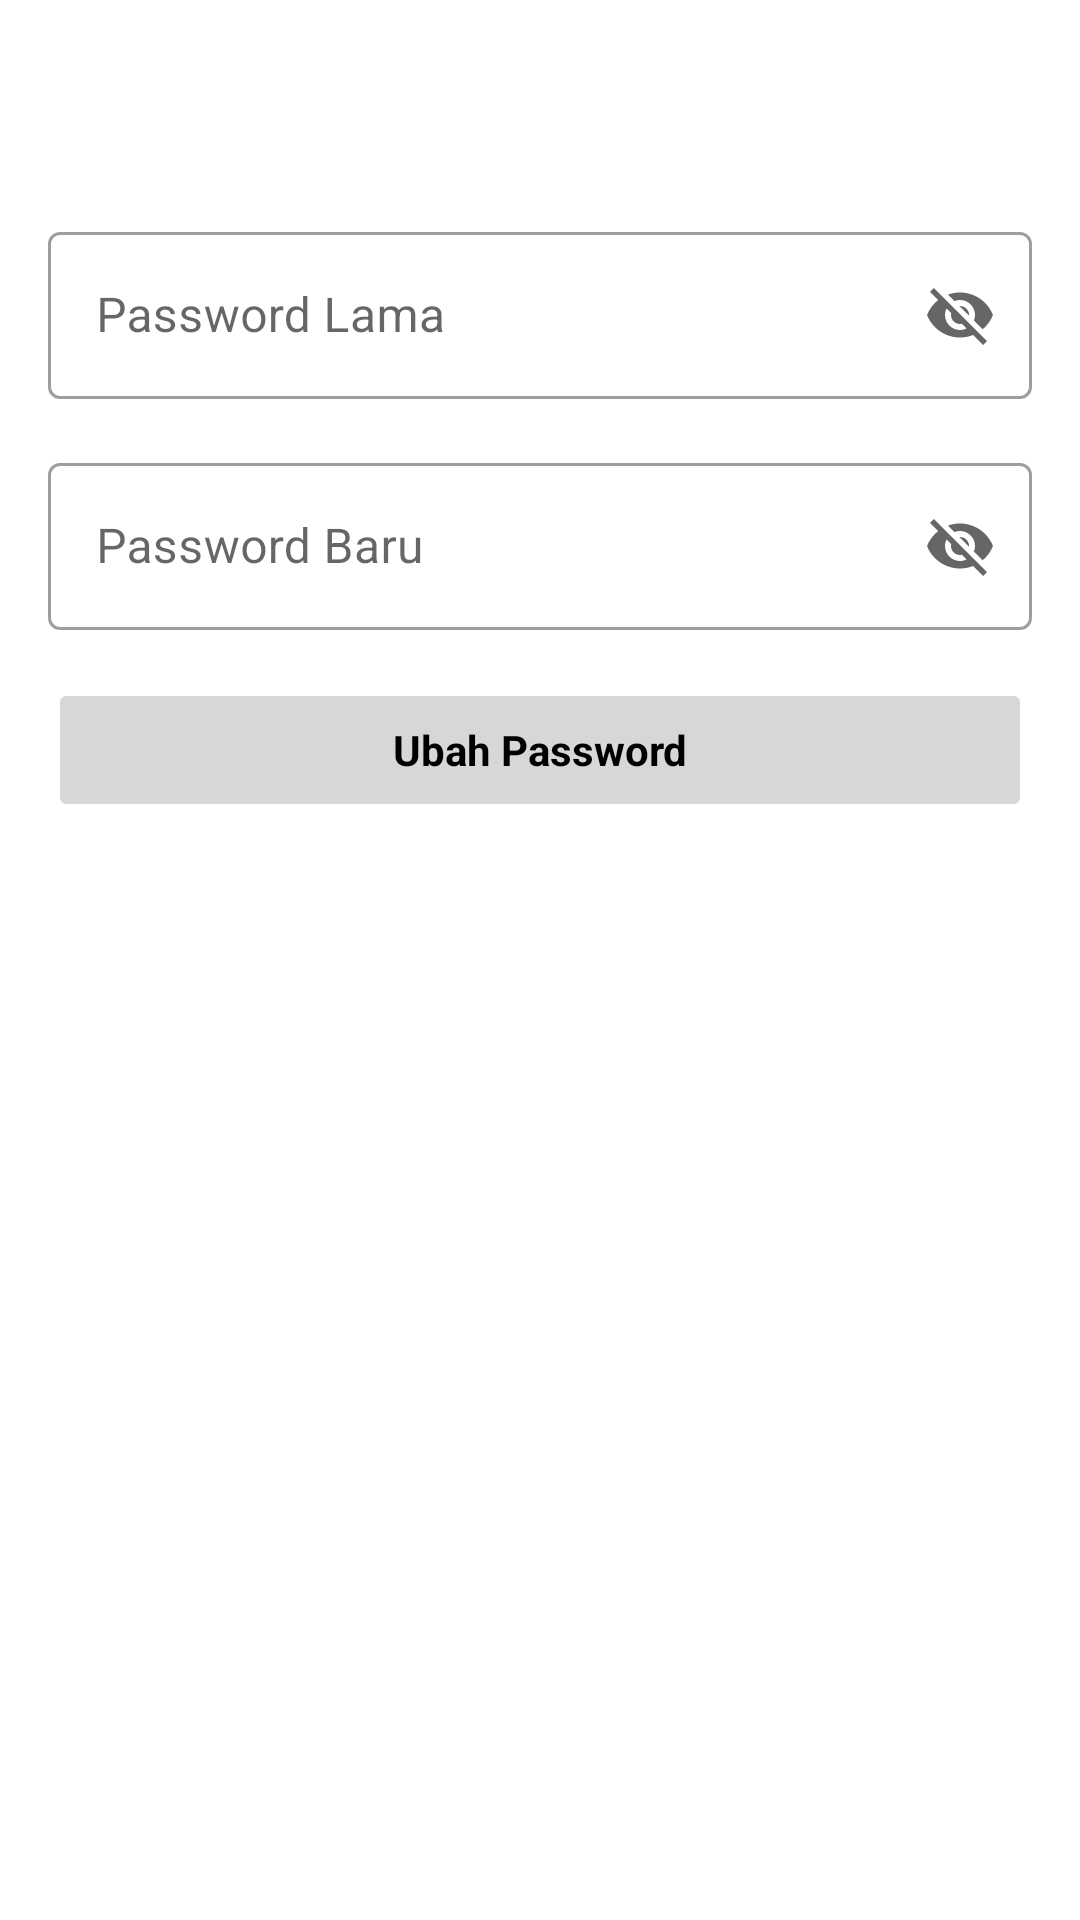

Write the Android layout XML for this screen, with the resource values it uses.
<!-- AndroidManifest.xml: application theme Theme.example -->
<!-- res/layout/activity_change_password.xml -->
<?xml version="1.0" encoding="utf-8"?>
<androidx.constraintlayout.widget.ConstraintLayout xmlns:android="http://schemas.android.com/apk/res/android"
    xmlns:app="http://schemas.android.com/apk/res-auto"
    xmlns:tools="http://schemas.android.com/tools"
    android:layout_width="match_parent"
    android:layout_height="match_parent"
    tools:context=".ui.settings.changepassword.ChangePasswordActivity">

    <com.google.android.material.appbar.AppBarLayout
        android:id="@+id/appBarLayout"
        android:layout_width="match_parent"
        android:layout_height="wrap_content"
        android:background="?attr/colorOnPrimary"
        app:layout_constraintEnd_toEndOf="parent"
        app:layout_constraintStart_toStartOf="parent"
        app:layout_constraintTop_toTopOf="parent">

        <androidx.appcompat.widget.Toolbar
            android:id="@+id/toolbar"
            android:layout_width="match_parent"
            android:layout_height="wrap_content"
            android:minHeight="?attr/actionBarSize" />

    </com.google.android.material.appbar.AppBarLayout>

    <com.google.android.material.textfield.TextInputLayout
        android:id="@+id/tilOldPassword"
        style="@style/Widget.MaterialComponents.TextInputLayout.OutlinedBox"
        android:layout_width="0dp"
        android:layout_height="wrap_content"
        android:layout_marginStart="16dp"
        android:layout_marginTop="16dp"
        android:layout_marginEnd="16dp"
        app:endIconMode="password_toggle"
        app:layout_constraintEnd_toEndOf="parent"
        app:layout_constraintStart_toStartOf="parent"
        app:layout_constraintTop_toBottomOf="@+id/appBarLayout">

        <com.google.android.material.textfield.TextInputEditText
            android:id="@+id/edtOldPassword"
            android:layout_width="match_parent"
            android:layout_height="wrap_content"
            android:hint="Password Lama" />
    </com.google.android.material.textfield.TextInputLayout>

    <com.google.android.material.textfield.TextInputLayout
        android:id="@+id/tilNewPassword"
        style="@style/Widget.MaterialComponents.TextInputLayout.OutlinedBox"
        android:layout_width="0dp"
        android:layout_height="wrap_content"
        android:layout_marginStart="16dp"
        android:layout_marginTop="16dp"
        android:layout_marginEnd="16dp"
        app:endIconMode="password_toggle"
        app:layout_constraintEnd_toEndOf="parent"
        app:layout_constraintStart_toStartOf="parent"
        app:layout_constraintTop_toBottomOf="@+id/tilOldPassword">

        <com.google.android.material.textfield.TextInputEditText
            android:id="@+id/edtNewPassword"
            android:layout_width="match_parent"
            android:layout_height="wrap_content"
            android:hint="Password Baru" />
    </com.google.android.material.textfield.TextInputLayout>

    <Button
        android:id="@+id/btnChangePassword"
        android:layout_width="0dp"
        android:layout_height="wrap_content"
        android:layout_marginStart="16dp"
        android:layout_marginTop="16dp"
        android:layout_marginEnd="16dp"
        android:enabled="false"
        android:text="Ubah Password"
        android:textAllCaps="false"
        android:textAppearance="@style/TextAppearance.AppCompat.Body1"
        android:textStyle="bold"
        app:layout_constraintEnd_toEndOf="parent"
        app:layout_constraintStart_toStartOf="parent"
        app:layout_constraintTop_toBottomOf="@id/tilNewPassword" />
</androidx.constraintlayout.widget.ConstraintLayout>
<!-- resources referenced by this layout -->
<resources>
  <style name="Theme.example" parent="Theme.MaterialComponents.DayNight.NoActionBar">
          
          <item name="colorPrimary">@color/primary</item>
          <item name="colorPrimaryVariant">@color/white</item>
          <item name="colorAccent">@color/secondary</item>
          
          <item name="android:textColorPrimary">@color/black</item>
          <item name="titleTextColor">@color/black</item>
          
          <item name="android:statusBarColor" tools:targetApi="l">@color/white</item>
          
          <item name="android:windowLightStatusBar" tools:targetApi="m">true</item>
      </style>
  <color name="primary">#FBC02D</color>
  <color name="white">#FFFFFFFF</color>
  <color name="secondary">#1D2F36</color>
  <color name="black">#FF000000</color>
</resources>
